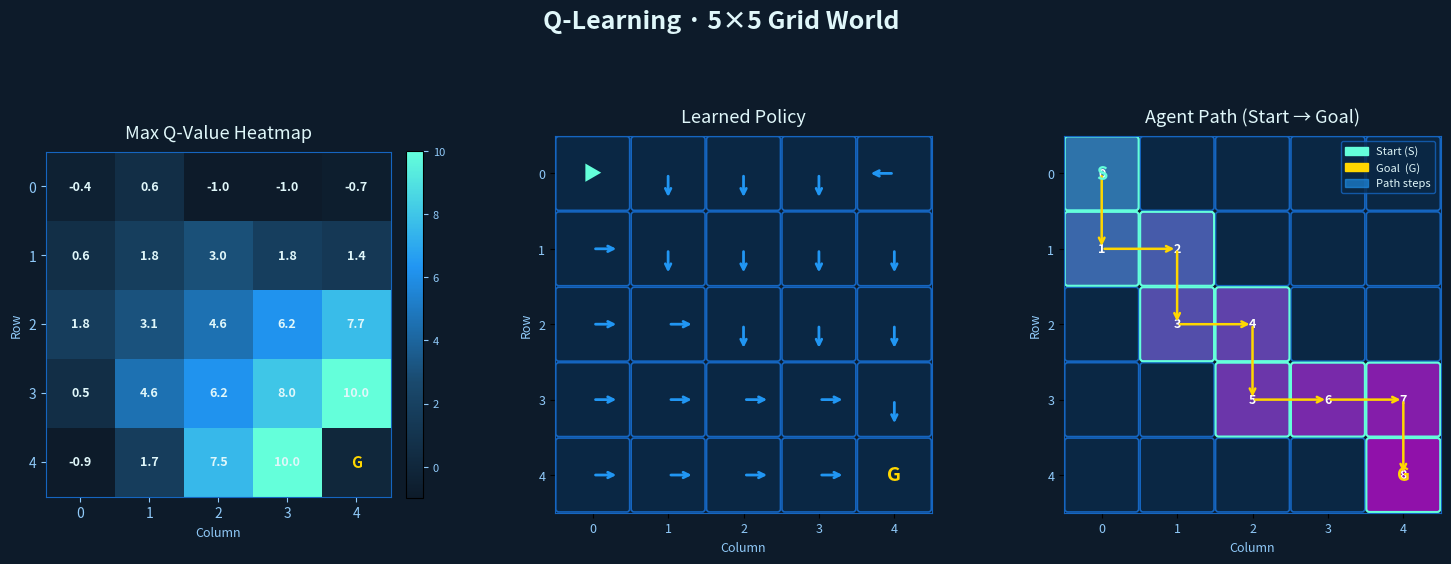

Write the Python code that produced this figure.
import numpy as np
import random
import matplotlib.pyplot as plt
import matplotlib.patches as patches
from matplotlib.colors import LinearSegmentedColormap
from matplotlib.gridspec import GridSpec

# ── Grid & Hyperparameters ───────────────────────────────────────────────────
grid_size = 5
Q = np.zeros((grid_size, grid_size, 4))

alpha   = 0.1   # learning rate
gamma   = 0.9   # discount factor
epsilon = 0.2   # exploration rate
episodes = 500

actions        = ['up', 'down', 'left', 'right']
action_symbols = ['↑',  '↓',   '←',   '→']

# ── Environment helpers ──────────────────────────────────────────────────────
def get_next_state(state, action):
    x, y = state
    if action == 0: x = max(x - 1, 0)
    elif action == 1: x = min(x + 1, grid_size - 1)
    elif action == 2: y = max(y - 1, 0)
    elif action == 3: y = min(y + 1, grid_size - 1)
    return (x, y)

def get_reward(state):
    return 10 if state == (4, 4) else -1

# ── Training ─────────────────────────────────────────────────────────────────
for ep in range(episodes):
    state = (0, 0)
    while state != (4, 4):
        if random.uniform(0, 1) < epsilon:
            action = random.randint(0, 3)
        else:
            action = np.argmax(Q[state[0], state[1]])

        next_state = get_next_state(state, action)
        reward     = get_reward(next_state)

        old_value  = Q[state[0], state[1], action]
        next_max   = np.max(Q[next_state[0], next_state[1]])
        Q[state[0], state[1], action] = old_value + alpha * (reward + gamma * next_max - old_value)

        state = next_state

print("Training Complete!")

# ── Derive policy & path ─────────────────────────────────────────────────────
policy = np.array([[np.argmax(Q[i, j]) for j in range(grid_size)]
                   for i in range(grid_size)])

state = (0, 0)
path  = [state]
visited = {state}
while state != (4, 4):
    action = np.argmax(Q[state[0], state[1]])
    state  = get_next_state(state, action)
    if state in visited:
        break
    visited.add(state)
    path.append(state)

# Max Q-value heatmap data
max_q = np.max(Q, axis=2)

# ── Arrow offsets for policy arrows ─────────────────────────────────────────
DX = {0: -0.35, 1: 0.35, 2: 0,     3: 0}
DY = {0:  0,    1: 0,    2: -0.35, 3: 0.35}

# ── Custom colormaps ─────────────────────────────────────────────────────────
q_cmap = LinearSegmentedColormap.from_list('q_heat', ['#0d1b2a', '#1a4a6e', '#2196f3', '#64ffda'])

# ── Figure layout ────────────────────────────────────────────────────────────
fig = plt.figure(figsize=(18, 6), facecolor='#0d1b2a')
fig.suptitle('Q-Learning · 5×5 Grid World', color='#e0f7fa',
             fontsize=18, fontweight='bold', y=1.02)

gs = GridSpec(1, 3, figure=fig, wspace=0.35)

# ─── Panel 1: Q-value heatmap ────────────────────────────────────────────────
ax1 = fig.add_subplot(gs[0])
ax1.set_facecolor('#0d1b2a')
ax1.set_title('Max Q-Value Heatmap', color='#e0f7fa', fontsize=13, pad=10)

im = ax1.imshow(max_q, cmap=q_cmap, aspect='equal')
cbar = fig.colorbar(im, ax=ax1, fraction=0.046, pad=0.04)
cbar.ax.yaxis.set_tick_params(color='#90caf9')
plt.setp(cbar.ax.yaxis.get_ticklabels(), color='#90caf9', fontsize=8)

for i in range(grid_size):
    for j in range(grid_size):
        label = 'G' if (i, j) == (4, 4) else f'{max_q[i, j]:.1f}'
        color = '#ffd700' if (i, j) == (4, 4) else '#e0f7fa'
        ax1.text(j, i, label, ha='center', va='center',
                 fontsize=11 if (i, j) == (4, 4) else 9,
                 fontweight='bold', color=color)

ax1.set_xticks(range(grid_size))
ax1.set_yticks(range(grid_size))
ax1.tick_params(colors='#90caf9')
ax1.set_xlabel('Column', color='#90caf9', fontsize=9)
ax1.set_ylabel('Row',    color='#90caf9', fontsize=9)
for spine in ax1.spines.values():
    spine.set_edgecolor('#1565c0')

# ─── Panel 2: Learned Policy ─────────────────────────────────────────────────
ax2 = fig.add_subplot(gs[1])
ax2.set_facecolor('#0d1b2a')
ax2.set_title('Learned Policy', color='#e0f7fa', fontsize=13, pad=10)
ax2.set_xlim(-0.5, grid_size - 0.5)
ax2.set_ylim(grid_size - 0.5, -0.5)
ax2.set_aspect('equal')

for i in range(grid_size):
    for j in range(grid_size):
        rect = patches.FancyBboxPatch(
            (j - 0.45, i - 0.45), 0.9, 0.9,
            boxstyle='round,pad=0.04',
            linewidth=1.2,
            edgecolor='#1565c0',
            facecolor='#0a2744'
        )
        ax2.add_patch(rect)

        if (i, j) == (4, 4):
            ax2.text(j, i, 'G', ha='center', va='center', fontsize=14,
                     color='#ffd700', fontweight='bold')
        elif (i, j) == (0, 0):
            ax2.text(j, i, '▶', ha='center', va='center',
                     fontsize=14, color='#64ffda')
        else:
            a = policy[i, j]
            ax2.annotate('', xy=(j + DY[a], i + DX[a]),
                         xytext=(j, i),
                         arrowprops=dict(arrowstyle='->', color='#2196f3', lw=2.0))

ax2.set_xticks(range(grid_size))
ax2.set_yticks(range(grid_size))
ax2.set_xticklabels(range(grid_size), color='#90caf9', fontsize=9)
ax2.set_yticklabels(range(grid_size), color='#90caf9', fontsize=9)
ax2.set_xlabel('Column', color='#90caf9', fontsize=9)
ax2.set_ylabel('Row',    color='#90caf9', fontsize=9)
for spine in ax2.spines.values():
    spine.set_edgecolor('#1565c0')

# ─── Panel 3: Agent Path ─────────────────────────────────────────────────────
ax3 = fig.add_subplot(gs[2])
ax3.set_facecolor('#0d1b2a')
ax3.set_title('Agent Path (Start → Goal)', color='#e0f7fa', fontsize=13, pad=10)
ax3.set_xlim(-0.5, grid_size - 0.5)
ax3.set_ylim(grid_size - 0.5, -0.5)
ax3.set_aspect('equal')

for i in range(grid_size):
    for j in range(grid_size):
        rect = patches.FancyBboxPatch(
            (j - 0.45, i - 0.45), 0.9, 0.9,
            boxstyle='round,pad=0.04',
            linewidth=1.2,
            edgecolor='#1565c0',
            facecolor='#0a2744'
        )
        ax3.add_patch(rect)

for step, (i, j) in enumerate(path):
    intensity = 0.3 + 0.7 * step / max(len(path) - 1, 1)
    color = plt.cm.cool(intensity)
    rect = patches.FancyBboxPatch(
        (j - 0.45, i - 0.45), 0.9, 0.9,
        boxstyle='round,pad=0.04',
        linewidth=1.5,
        edgecolor='#64ffda',
        facecolor=(*color[:3], 0.55)
    )
    ax3.add_patch(rect)
    ax3.text(j, i, str(step), ha='center', va='center',
             fontsize=9, color='white', fontweight='bold')

for k in range(len(path) - 1):
    r0, c0 = path[k]
    r1, c1 = path[k + 1]
    ax3.annotate('', xy=(c1, r1), xytext=(c0, r0),
                 arrowprops=dict(arrowstyle='->', color='#ffd700',
                                 lw=1.8, connectionstyle='arc3,rad=0.0'))

ax3.text(path[0][1], path[0][0], 'S', ha='center', va='center',
         fontsize=13, color='#64ffda', fontweight='bold')
ax3.text(4, 4, 'G', ha='center', va='center',
         fontsize=13, color='#ffd700', fontweight='bold')

ax3.set_xticks(range(grid_size))
ax3.set_yticks(range(grid_size))
ax3.set_xticklabels(range(grid_size), color='#90caf9', fontsize=9)
ax3.set_yticklabels(range(grid_size), color='#90caf9', fontsize=9)
ax3.set_xlabel('Column', color='#90caf9', fontsize=9)
ax3.set_ylabel('Row',    color='#90caf9', fontsize=9)
for spine in ax3.spines.values():
    spine.set_edgecolor('#1565c0')

legend_items = [
    patches.Patch(facecolor='#64ffda', edgecolor='#64ffda', label='Start (S)'),
    patches.Patch(facecolor='#ffd700', edgecolor='#ffd700', label='Goal  (G)'),
    patches.Patch(facecolor='#2196f3', edgecolor='#2196f3', alpha=0.6, label='Path steps'),
]
ax3.legend(handles=legend_items, loc='upper right',
           facecolor='#0a2744', edgecolor='#1565c0',
           labelcolor='#e0f7fa', fontsize=8)

plt.tight_layout()
plt.savefig('qlearning_visualization.png', dpi=150, bbox_inches='tight', facecolor='#0d1b2a')
plt.show()
print("Visualization saved → qlearning_visualization.png")
